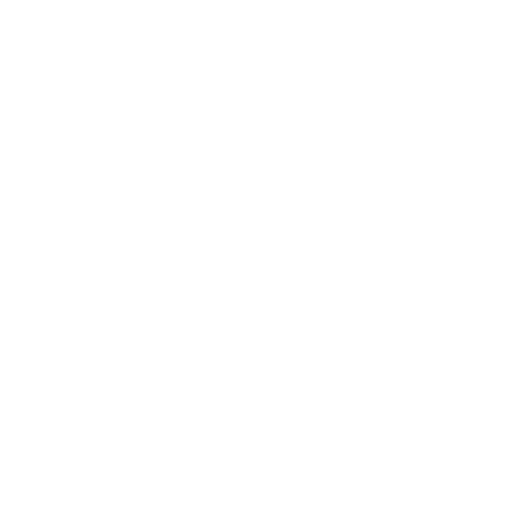
t = 0.00 s
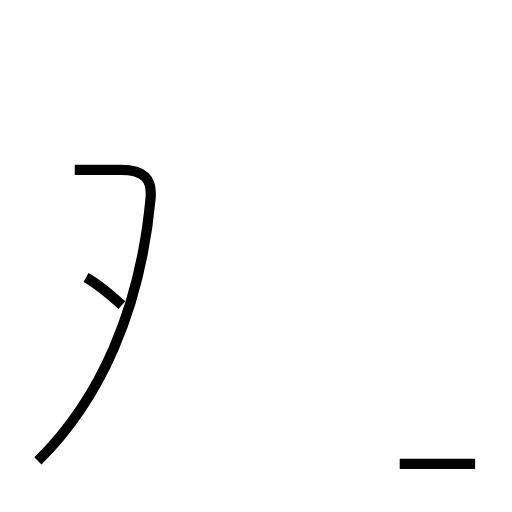
t = 1.49 s
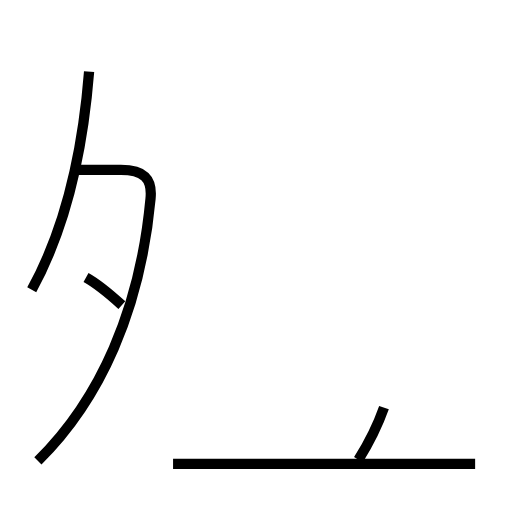
t = 2.99 s
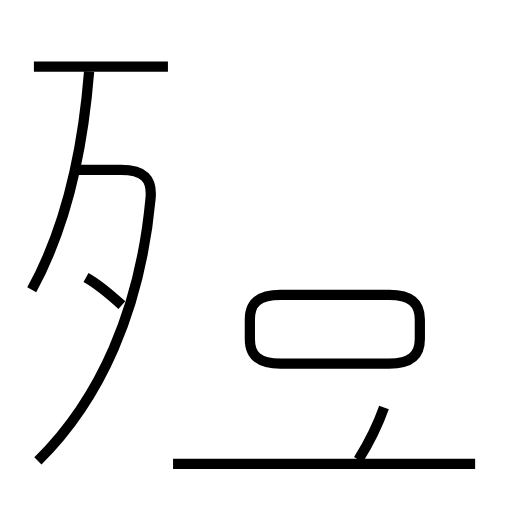
t = 4.66 s
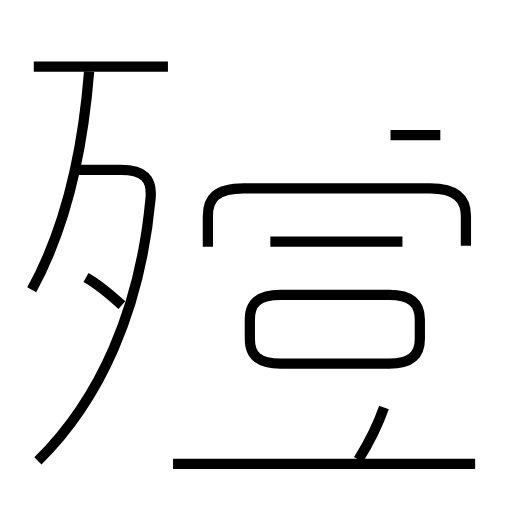
t = 6.22 s
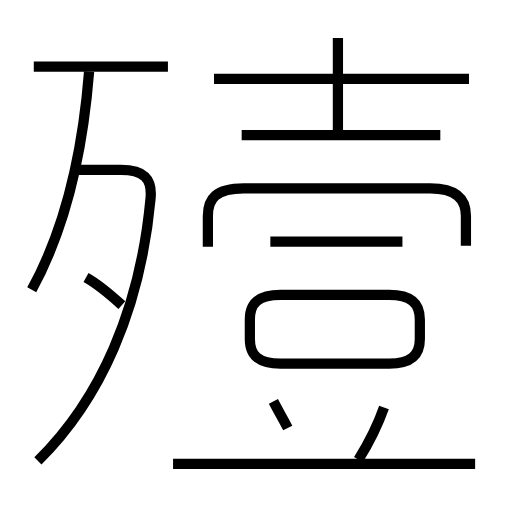
t = 7.78 s

The animated SVG that drew these frames (rendered in a browser with its animation timeline set to each time). Animation: 13 SMIL elements (animate=13); one cycle of 7.78 s.

<?xml version='1.0' encoding='utf-8'?>
<svg viewBox="0.0 -6.0 50.0 50.0" version="1.1" xmlns="http://www.w3.org/2000/svg"><rect x="-1000" y="-1000" width="2000" height="2000" stroke="white" fill="white" /><g style="fill:none;stroke:#000000;stroke-width:1"><path d="M 3.7 1.0 C 9.8 -5.0 13.7 -13.8 14.7 -24.6 C 14.9 -26.6 14.0 -27.4 11.8 -27.4 L 7.3 -27.4 " transform="translate(0.0 38.0)" stroke-dasharray="37.73991951976657" stroke-dashoffset="37.73991951976657"><animate attributeName="stroke-dashoffset" from="37.73991951976657" to="0" dur="1.132197585592997s" begin="0s" fill="freeze" /></path><path d="M 11.9 -14.2 C 10.8 -15.2 9.3 -16.4 8.4 -16.9 " transform="translate(0.0 38.0)" stroke-dasharray="4.427509125021208" stroke-dashoffset="4.427509125021208"><animate attributeName="stroke-dashoffset" from="4.427509125021208" to="0" dur="0.13282527375063624s" begin="1.132197585592997s" fill="freeze" /></path><path d="M 46.4 1.3 L 16.9 1.3 " transform="translate(0.0 38.0)" stroke-dasharray="29.5" stroke-dashoffset="29.5"><animate attributeName="stroke-dashoffset" from="29.5" to="0" dur="0.885s" begin="1.2650228593436332s" fill="freeze" /></path><path d="M 3.1 -15.7 C 6.0 -21.0 8.0 -28.1 8.7 -37.0 " transform="translate(0.0 38.0)" stroke-dasharray="22.183483636758517" stroke-dashoffset="22.183483636758517"><animate attributeName="stroke-dashoffset" from="22.183483636758517" to="0" dur="0.6655045091027555s" begin="2.1500228593436335s" fill="freeze" /></path><path d="M 35.0 0.9 C 36.0 -0.7 36.9 -2.5 37.5 -4.2 " transform="translate(0.0 38.0)" stroke-dasharray="5.690662034509574" stroke-dashoffset="5.690662034509574"><animate attributeName="stroke-dashoffset" from="5.690662034509574" to="0" dur="0.17071986103528722s" begin="2.815527368446389s" fill="freeze" /></path><path d="M 27.4 -8.5 L 38.0 -8.5 C 40.1 -8.5 41.0 -9.3 41.0 -10.9 L 41.0 -12.8 C 41.0 -14.4 40.1 -15.2 38.0 -15.2 L 27.4 -15.2 C 25.2 -15.2 24.4 -14.4 24.4 -12.8 L 24.4 -10.9 C 24.4 -9.3 25.2 -8.5 27.4 -8.5 Z " transform="translate(0.0 38.0)" stroke-dasharray="42.70363874136084" stroke-dashoffset="42.70363874136084"><animate attributeName="stroke-dashoffset" from="42.70363874136084" to="0" dur="1.2811091622408253s" begin="2.986247229481676s" fill="freeze" /></path><path d="M 16.4 -37.5 L 3.3 -37.5 " transform="translate(0.0 38.0)" stroke-dasharray="13.099999999999998" stroke-dashoffset="13.099999999999998"><animate attributeName="stroke-dashoffset" from="13.099999999999998" to="0" dur="0.3929999999999999s" begin="4.267356391722501s" fill="freeze" /></path><path d="M 39.3 -20.4 L 26.4 -20.4 " transform="translate(0.0 38.0)" stroke-dasharray="12.899999999999999" stroke-dashoffset="12.899999999999999"><animate attributeName="stroke-dashoffset" from="12.899999999999999" to="0" dur="0.38699999999999996s" begin="4.660356391722501s" fill="freeze" /></path><path d="M 45.5 -20.0 L 45.5 -22.9 C 45.5 -24.6 44.5 -25.6 42.0 -25.6 L 23.8 -25.6 C 21.1 -25.6 20.3 -24.6 20.3 -22.9 L 20.3 -19.9 " transform="translate(0.0 38.0)" stroke-dasharray="34.258890691066746" stroke-dashoffset="34.258890691066746"><animate attributeName="stroke-dashoffset" from="34.258890691066746" to="0" dur="1.0277667207320023s" begin="5.0473563917225s" fill="freeze" /></path><path d="M 43.0 -30.8 L 23.6 -30.8 " transform="translate(0.0 38.0)" stroke-dasharray="19.4" stroke-dashoffset="19.4"><animate attributeName="stroke-dashoffset" from="19.4" to="0" dur="0.582s" begin="6.075123112454502s" fill="freeze" /></path><path d="M 33.0 -30.9 L 33.0 -40.3 " transform="translate(0.0 38.0)" stroke-dasharray="9.399999999999999" stroke-dashoffset="9.399999999999999"><animate attributeName="stroke-dashoffset" from="9.399999999999999" to="0" dur="0.282s" begin="6.657123112454502s" fill="freeze" /></path><path d="M 45.8 -36.3 L 20.9 -36.3 " transform="translate(0.0 38.0)" stroke-dasharray="24.9" stroke-dashoffset="24.9"><animate attributeName="stroke-dashoffset" from="24.9" to="0" dur="0.7469999999999999s" begin="6.939123112454502s" fill="freeze" /></path><path d="M 26.7 -4.8 C 27.1 -4.0 27.7 -3.0 28.1 -2.2" transform="translate(0.0 38.0)" stroke-dasharray="2.9531950005757714" stroke-dashoffset="2.9531950005757714"><animate attributeName="stroke-dashoffset" from="2.9531950005757714" to="0" dur="0.08859585001727315s" begin="7.686123112454502s" fill="freeze" /></path></g></svg>
